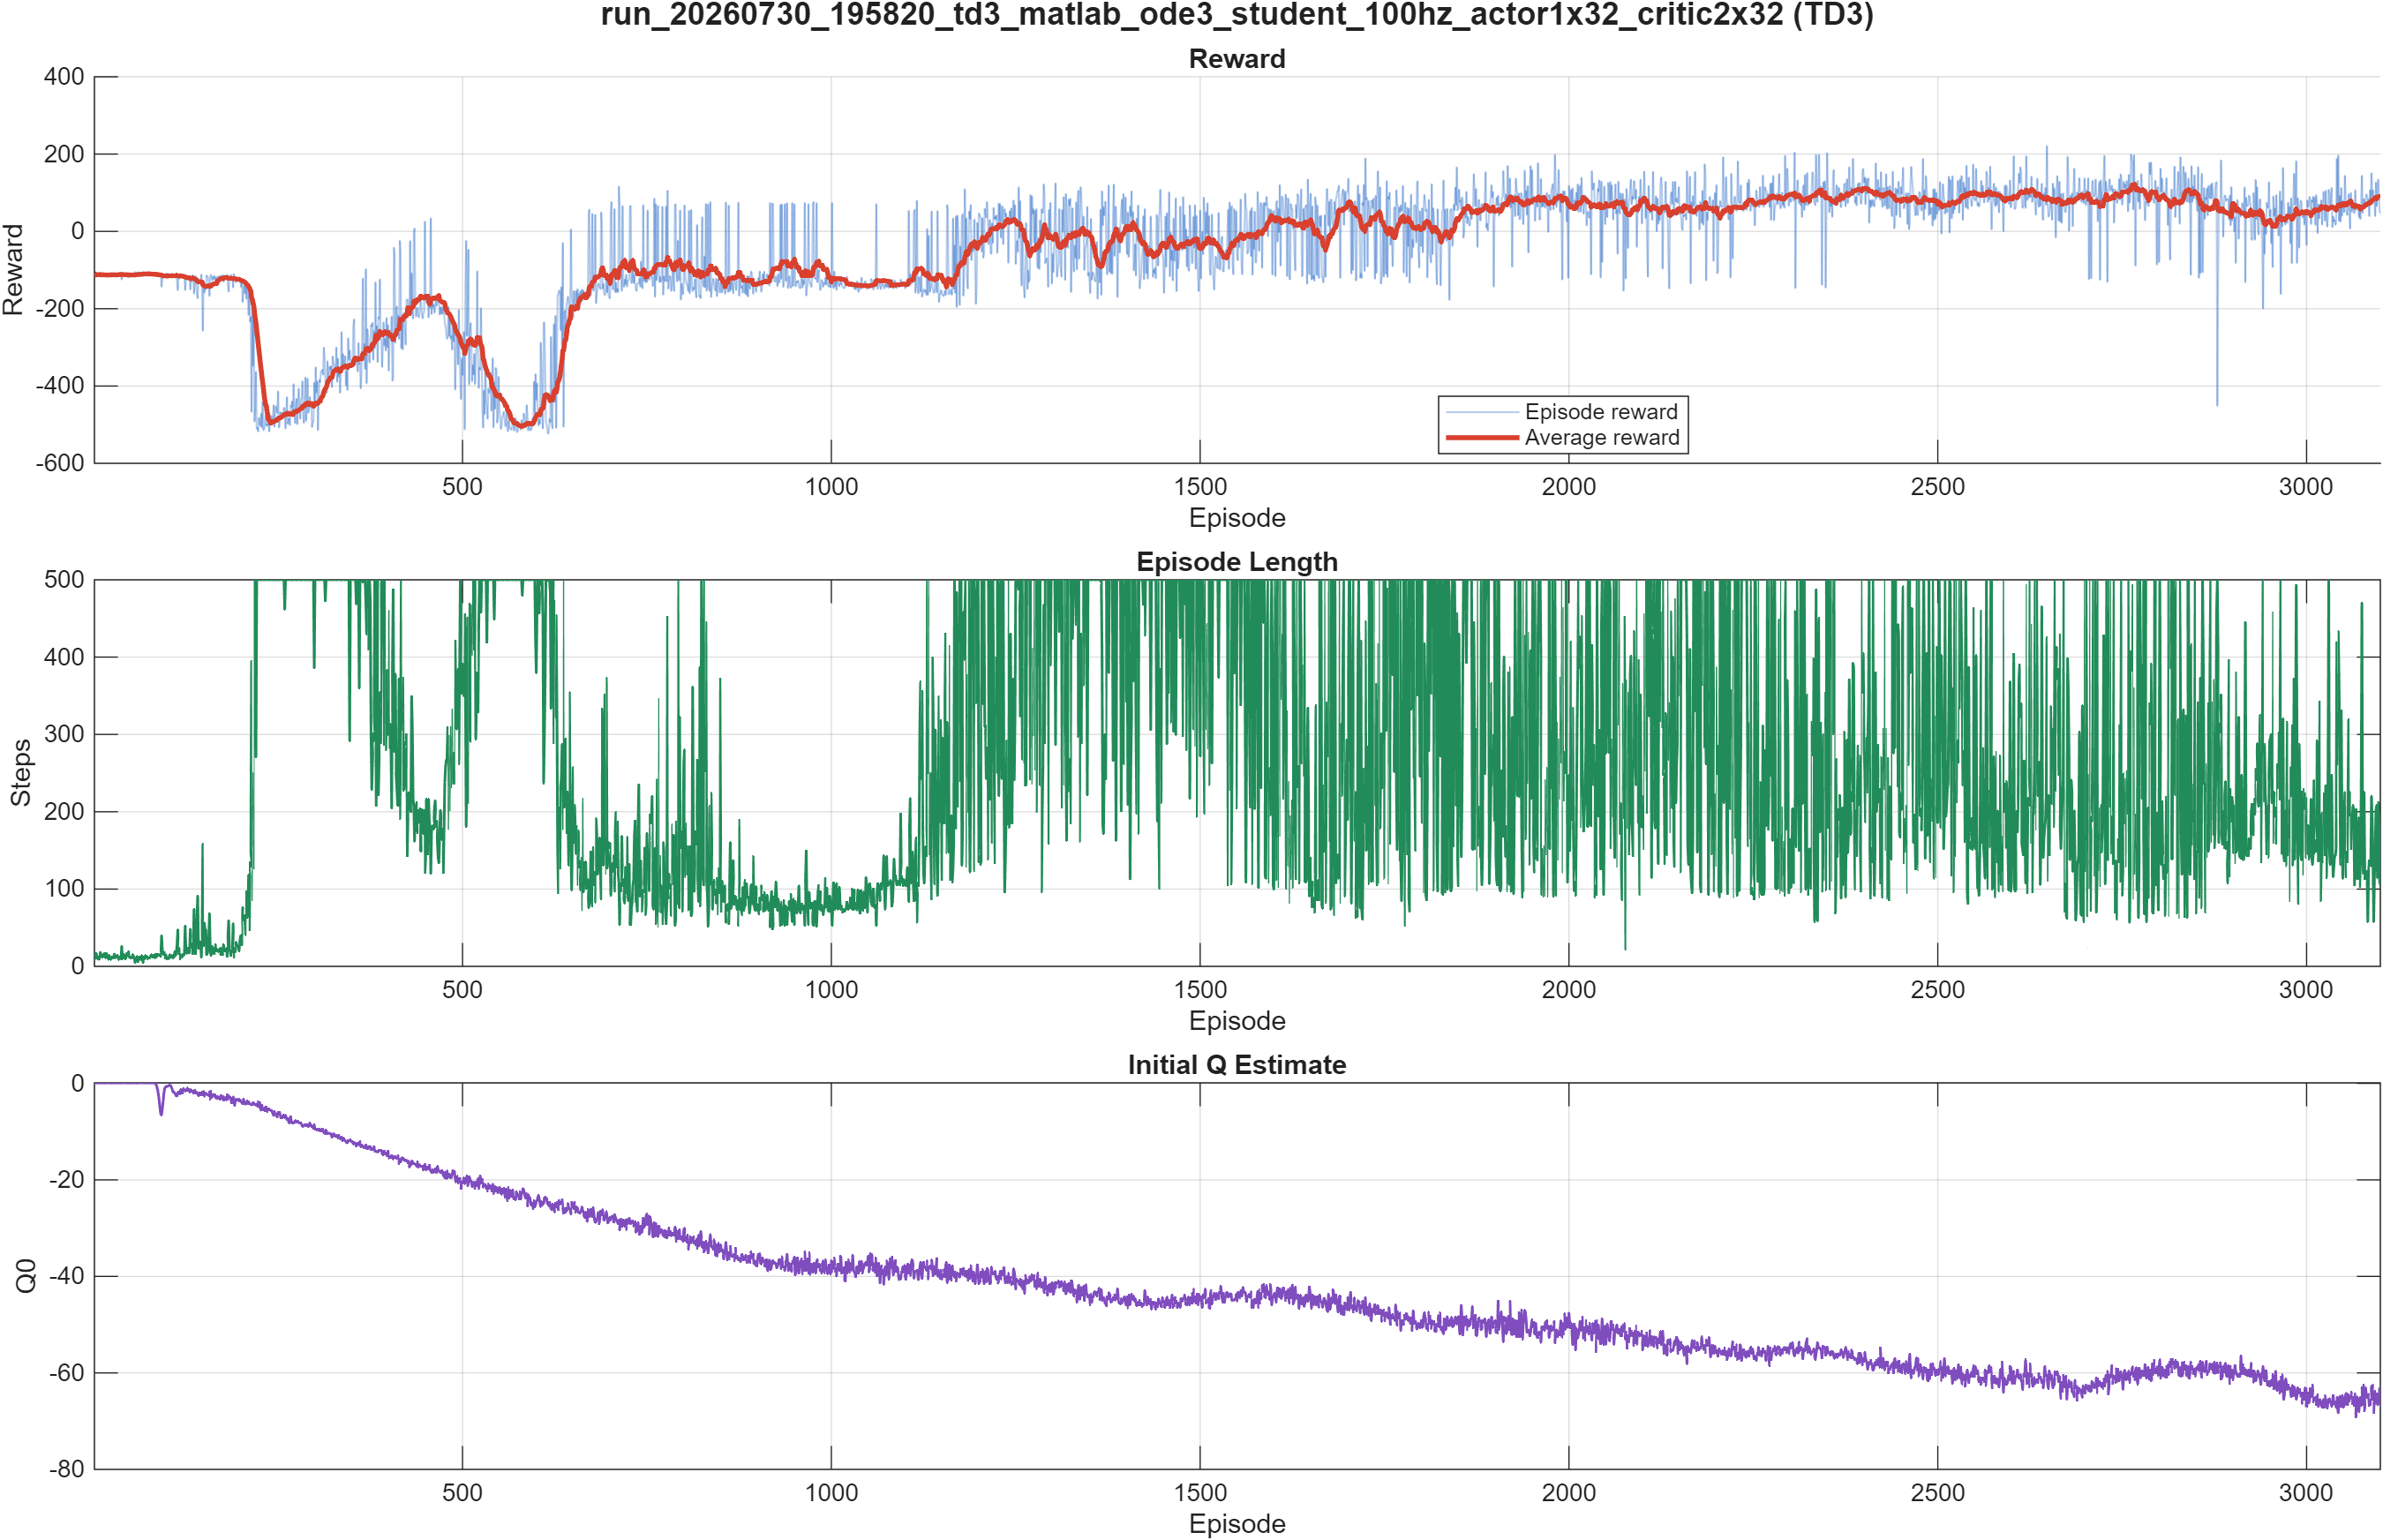

The data file committed next to this chart (first rows):
Episode, EpisodeReward, EpisodeSteps, AverageReward, StepCount, EpisodeQ0
1, -109.3, 9, -109.3, 9, 0.08713
2, -111.1, 12, -110.2, 21, 0.08523
3, -117.2, 17, -112.5, 38, 0.1057
4, -114, 15, -112.9, 53, 0.1018
5, -109.1, 10, -112.1, 63, 0.0816
6, -111.7, 12, -112.1, 75, 0.08592
7, -108.5, 9, -111.6, 84, 0.08358
8, -109.9, 11, -111.4, 95, 0.09009
9, -116.8, 18, -112, 113, 0.1066
10, -112.3, 13, -112, 126, 0.1012
11, -113.1, 14, -112.1, 140, 0.09629
12, -111.5, 12, -112.1, 152, 0.09683
13, -113.9, 15, -112.2, 167, 0.08973
14, -114.7, 16, -112.4, 183, 0.09414
15, -116.6, 17, -112.7, 200, 0.09954
16, -110.4, 11, -112.5, 211, 0.08191
17, -116.6, 17, -112.8, 228, 0.09787
18, -113.7, 15, -112.8, 243, 0.09611
19, -113, 13, -112.8, 256, 0.1023
20, -108.8, 9, -112.6, 265, 0.1045
21, -112.6, 14, -112.8, 279, 0.08349
22, -111.1, 11, -112.8, 290, 0.1011
23, -109.2, 9, -112.4, 299, 0.09781
24, -110.2, 11, -112.2, 310, 0.1014
25, -111.2, 12, -112.3, 322, 0.1076
26, -110.4, 11, -112.2, 333, 0.07811
27, -111.4, 12, -112.4, 345, 0.1052
28, -115.2, 16, -112.6, 361, 0.0888
29, -110.3, 11, -112.3, 372, 0.08846
30, -111.1, 12, -112.2, 384, 0.09017
31, -113.1, 13, -112.2, 397, 0.0969
32, -113.9, 14, -112.4, 411, 0.1015
33, -110.8, 11, -112.2, 422, 0.08492
34, -108.5, 9, -111.9, 431, 0.08815
35, -111.3, 12, -111.6, 443, 0.09128
36, -109.3, 10, -111.6, 453, 0.09215
37, -109.1, 10, -111.2, 463, 0.08351
38, -124, 26, -111.7, 489, 0.09658
39, -109.5, 10, -111.5, 499, 0.08156
40, -110.8, 11, -111.6, 510, 0.105
41, -114.8, 15, -111.7, 525, 0.1111
42, -112.6, 13, -111.8, 538, 0.1031
43, -109.8, 10, -111.9, 548, 0.1025
44, -111.4, 12, -111.9, 560, 0.09257
45, -115.9, 17, -112.2, 577, 0.09019
46, -113.9, 14, -112.3, 591, 0.1112
47, -119.1, 19, -112.7, 610, 0.07554
48, -111.6, 12, -112.5, 622, 0.101
49, -111.6, 12, -112.6, 634, 0.08888
50, -110.9, 11, -112.6, 645, 0.1082
51, -111.4, 12, -112.5, 657, 0.09106
52, -110.3, 11, -112.3, 668, 0.08868
53, -114.2, 15, -112.5, 683, 0.107
54, -111.7, 12, -112.7, 695, 0.09816
55, -111.3, 12, -112.7, 707, 0.08683
56, -105.3, 5, -112.5, 712, 0.09529
57, -108, 8, -112.4, 720, 0.08943
58, -109.4, 10, -111.7, 730, 0.07827
59, -112.7, 13, -111.8, 743, 0.104
60, -106.3, 6, -111.6, 749, 0.08341
... 3,040 more rows
